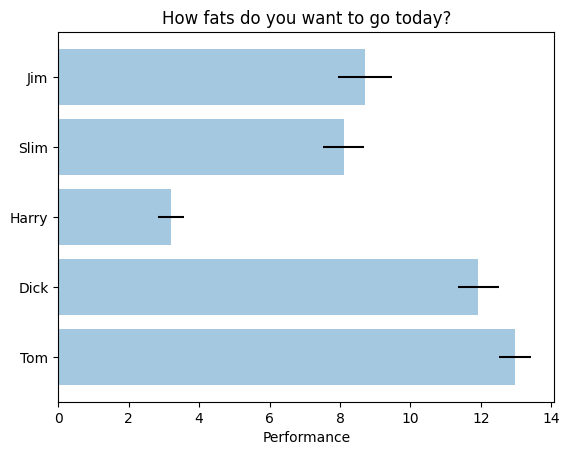

Reproduce this figure in Python.

import matplotlib.pyplot as plt


plt.rcdefaults()


import numpy as np


people = ('Tom', 'Dick', 'Harry', 'Slim', 'Jim')

y_pos = np.arange(len(people))


performance = 3 + 10 * np.random.rand(len(people))

error = np.random.rand(len(people))


plt.barh(y_pos, performance, xerr=error, align='center', alpha=0.4)

plt.yticks(y_pos, people)

plt.xlabel("Performance")

plt.title("How fats do you want to go today?")



plt.show()
